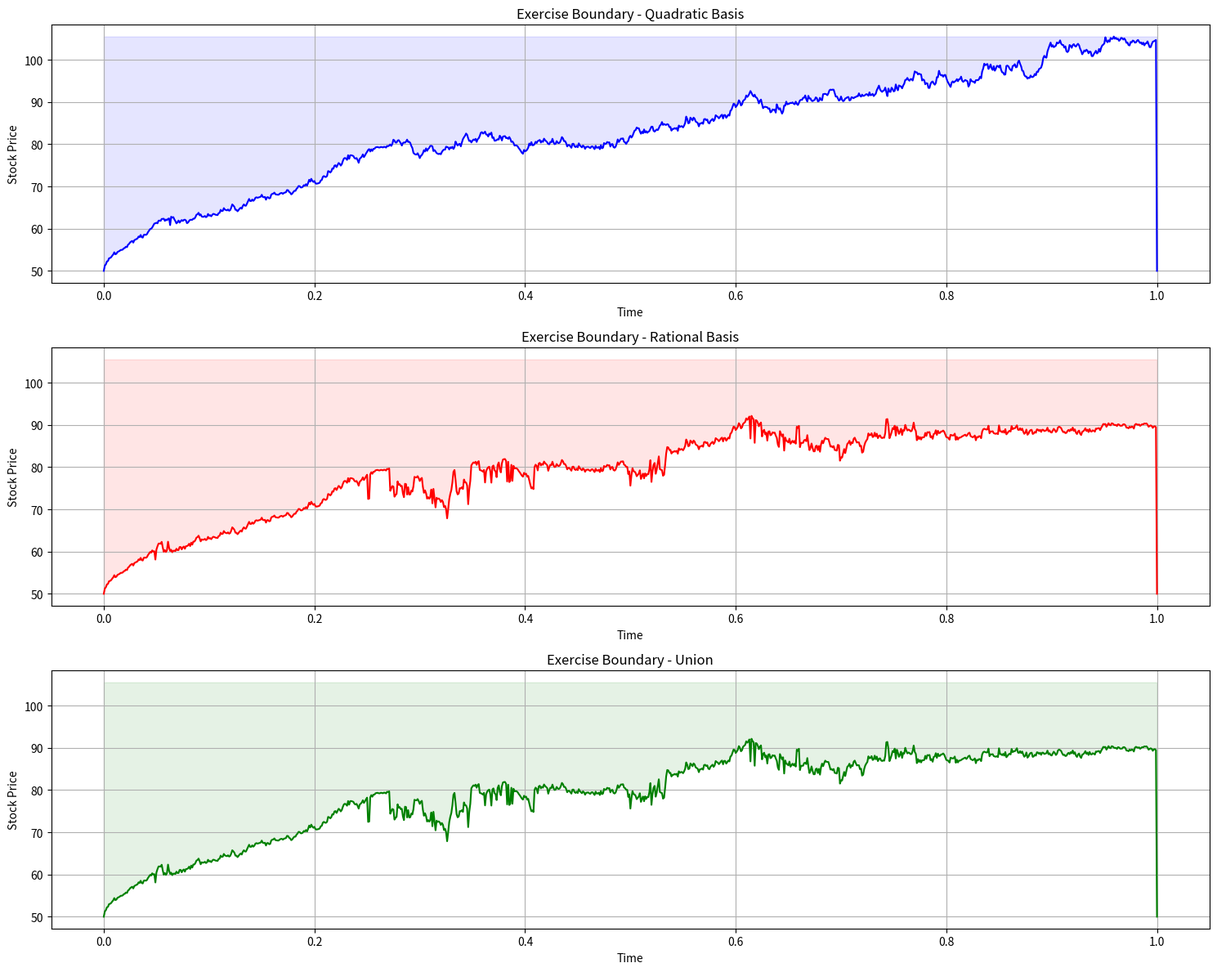
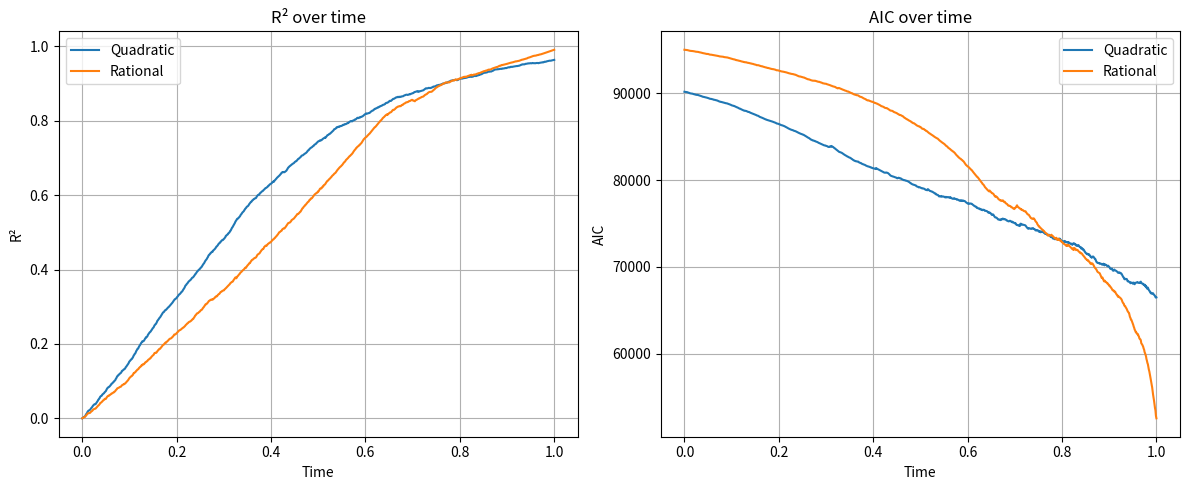

The script that saved these images, in order:
# -*- coding: utf-8 -*-
"""math4999_lsmc_cont_everything_final.ipynb

Automatically generated by Colab.

Original file is located at
    https://colab.research.google.com/drive/1Ydyx8Rxm3PoUDVsiWYoimqTFvwXZVfEf
"""

import matplotlib.pyplot as plt
import numpy as np

# ============================================================
# PARAMETERS
# ============================================================
face_value = 1000
conversion_price = 50
conversion_ratio = face_value / conversion_price
r = 0.05              # risk-free rate
q = 0.02              # dividend yield
T = 1.0
M = 1000              # time steps for Monte Carlo
dt = T / M
coupon_rate = 0.04
N = 10000             # number of MC paths
sigma = 0.2
S0 = 50

# ============================================================
# BASIS FUNCTIONS
# ============================================================
def quadratic_basis(S):
    return np.vstack([np.ones(len(S)), S, S**2]).T

def rational_basis(S):
    return np.vstack([
        np.ones(len(S)),
        S,
        S**2,
        1 / (1 + S),
        1 / (1 + S**2)
    ]).T

# ============================================================
# MONTE CARLO SIMULATION
# ============================================================
np.random.seed(0)
Z = np.random.standard_normal((N, M))
S = np.zeros((N, M + 1))
S[:, 0] = S0

for t in range(1, M + 1):
    S[:, t] = S[:, t-1] * np.exp(
        (r - q - 0.5 * sigma**2) * dt +
        sigma * np.sqrt(dt) * Z[:, t-1]
    )

# ============================================================
# INITIAL PAYOFFS AT MATURITY
# ============================================================
bond_values_quad = np.maximum(face_value, conversion_ratio * S[:, -1])
bond_values_rat = bond_values_quad.copy()

# EXERCISE BOUNDARIES
exercise_boundary_quad = np.zeros(M + 1)
exercise_boundary_rat = np.zeros(M + 1)
exercise_boundary_union = np.zeros(M + 1)
exercise_boundary_intersection = np.zeros(M + 1)

# DIAGNOSTICS
r2_quad = np.zeros(M)
aic_quad = np.zeros(M)
r2_rat = np.zeros(M)
aic_rat = np.zeros(M)

# ============================================================
# BACKWARD INDUCTION (LSM)
# ============================================================
for t in range(M - 1, -1, -1):

    accrued_coupons = coupon_rate * dt * face_value
    discount_factor = np.exp(-r * dt)

    discounted_bond_values_quad = discount_factor * bond_values_quad + accrued_coupons
    discounted_bond_values_rat = discount_factor * bond_values_rat + accrued_coupons

    Y_quad = discounted_bond_values_quad
    Y_rat = discounted_bond_values_rat
    S_t = S[:, t]

    # ----------------------------
    # Quadratic regression
    # ----------------------------
    X_quad = quadratic_basis(S_t)
    coeffs_quad, _, _, _ = np.linalg.lstsq(X_quad, Y_quad, rcond=None)
    cont_val_quad = X_quad @ coeffs_quad

    ss_res_quad = np.sum((Y_quad - cont_val_quad)**2)
    ss_tot_quad = np.sum((Y_quad - np.mean(Y_quad))**2)
    r2_quad[t] = 1 - ss_res_quad/ss_tot_quad if ss_tot_quad > 0 else 0
    n, k = X_quad.shape
    aic_quad[t] = n*np.log(ss_res_quad/n) + 2*k if ss_res_quad > 0 else np.nan

    # ----------------------------
    # Rational regression
    # ----------------------------
    X_rat = rational_basis(S_t)
    coeffs_rat, _, _, _ = np.linalg.lstsq(X_rat, Y_rat, rcond=None)
    cont_val_rat = X_rat @ coeffs_rat

    ss_res_rat = np.sum((Y_rat - cont_val_rat)**2)
    ss_tot_rat = np.sum((Y_rat - np.mean(Y_rat))**2)
    r2_rat[t] = 1 - ss_res_rat/ss_tot_rat if ss_tot_rat > 0 else 0
    n, k = X_rat.shape
    aic_rat[t] = n*np.log(ss_res_rat/n) + 2*k if ss_res_rat > 0 else np.nan

    # ----------------------------
    # EARLY CONVERSION DECISIONS
    # ----------------------------
    conversion_values = conversion_ratio * S_t

    # Quadratic
    exercise_quad = conversion_values >= cont_val_quad
    bond_values_quad = np.where(exercise_quad, conversion_values, discounted_bond_values_quad)

    # Rational
    exercise_rat = conversion_values >= cont_val_rat
    bond_values_rat = np.where(exercise_rat, conversion_values, discounted_bond_values_rat)

    # Boundaries
    hold_quad = np.where(~exercise_quad)[0]
    exercise_boundary_quad[t] = np.max(S_t[hold_quad]) if len(hold_quad) > 0 else 0

    hold_rat = np.where(~exercise_rat)[0]
    exercise_boundary_rat[t] = np.max(S_t[hold_rat]) if len(hold_rat) > 0 else 0

    hold_union = np.where(~(exercise_quad | exercise_rat))[0]
    exercise_boundary_union[t] = np.max(S_t[hold_union]) if len(hold_union) > 0 else 0

    hold_intersection = np.where(~(exercise_quad & exercise_rat))[0]
    exercise_boundary_intersection[t] = np.max(S_t[hold_intersection]) if len(hold_intersection) > 0 else 0

# Set maturity boundaries
exercise_boundary_quad[-1] = conversion_price
exercise_boundary_rat[-1] = conversion_price
exercise_boundary_union[-1] = conversion_price
exercise_boundary_intersection[-1] = conversion_price

# Monte Carlo prices
price_quad = np.mean(bond_values_quad) * np.exp(-r * dt)
price_rat = np.mean(bond_values_rat) * np.exp(-r * dt)

# ============================================================
# LATTICE CONVERTIBLE BOND TREE
# ============================================================

def trinomial_tree_convertible_vectorized(
    S0, face_value, conversion_price, r, q, sigma, T, n, coupon_rate, lam=1.0
):
    dt = T / n
    v = lam * sigma * np.sqrt(dt)

    # Probabilities (user formula)
    pu = 1/(2*lam**2) + (r - q - 0.5*sigma**2)*np.sqrt(dt)/(2*lam*sigma)
    pd = 1/(2*lam**2) - (r - q - 0.5*sigma**2)*np.sqrt(dt)/(2*lam*sigma)
    pm = 1 - 1/(lam**2)

    discount = np.exp(-r * dt)
    coupon = coupon_rate * dt * face_value
    conv_ratio = face_value / conversion_price

    # STOCK PRICES at maturity
    j = np.arange(-n, n+1)
    S_T = S0 * np.exp(v * j)

    # Bond payoff at maturity
    values = np.maximum(face_value, conv_ratio * S_T)

    # BACKWARD INDUCTION
    for step in range(n, 0, -1):
        cont = discount * (
            pu * values[2:] +
            pm * values[1:-1] +
            pd * values[0:-2]
        ) + coupon

        # Stock prices at this step
        j = np.arange(-(step-1), step)
        S_t = S0 * np.exp(v * j)

        conv_val = conv_ratio * S_t

        values = np.maximum(np.maximum(cont, conv_val), face_value)

    return values[0]

# ============================================================
# BENCHMARK PRICE
# ============================================================
benchmark_price = trinomial_tree_convertible_vectorized(
    S0, face_value, conversion_price, r, q, sigma, T,
    n=200,      # good accuracy, fast
    coupon_rate=coupon_rate,
    lam=1.0
)

# Percent errors
percent_error_quad = abs(price_quad - benchmark_price) / benchmark_price * 100
percent_error_rat = abs(price_rat - benchmark_price) / benchmark_price * 100

# ============================================================
# PRINT RESULTS
# ============================================================
print(f"Price (Quadratic basis): {price_quad:.4f}")
print(f"Price (Rational basis): {price_rat:.4f}")
print(f"Benchmark price (Trinomial tree): {benchmark_price:.4f}")
print(f"Percent error Quadratic: {percent_error_quad:.4f}%")
print(f"Percent error Rational: {percent_error_rat:.4f}%")

# ============================================================
# PLOTS
# ============================================================
S_max = np.max(S)
times = np.linspace(0, T, M + 1)

plt.figure(figsize=(15, 12))

# Quadratic boundary
plt.subplot(3, 1, 1)
plt.plot(times, exercise_boundary_quad, color='blue')
plt.fill_between(times, exercise_boundary_quad, S_max, color='blue', alpha=0.1)
plt.title('Exercise Boundary - Quadratic Basis')
plt.xlabel('Time')
plt.ylabel('Stock Price')
plt.grid(True)

# Rational boundary
plt.subplot(3, 1, 2)
plt.plot(times, exercise_boundary_rat, color='red')
plt.fill_between(times, exercise_boundary_rat, S_max, color='red', alpha=0.1)
plt.title('Exercise Boundary - Rational Basis')
plt.xlabel('Time')
plt.ylabel('Stock Price')
plt.grid(True)

# Union boundary
plt.subplot(3, 1, 3)
plt.plot(times, exercise_boundary_union, color='green')
plt.fill_between(times, exercise_boundary_union, S_max, color='green', alpha=0.1)
plt.title('Exercise Boundary - Union')
plt.xlabel('Time')
plt.ylabel('Stock Price')
plt.grid(True)

plt.tight_layout()
plt.show()


# Diagnostics
times_diag = np.linspace(0, T, M)
plt.figure(figsize=(12,5))

plt.subplot(1,2,1)
plt.plot(times_diag, r2_quad, label='Quadratic')
plt.plot(times_diag, r2_rat, label='Rational')
plt.xlabel('Time'); plt.ylabel('R²'); plt.title('R² over time')
plt.legend(); plt.grid(True)

plt.subplot(1,2,2)
plt.plot(times_diag, aic_quad, label='Quadratic')
plt.plot(times_diag, aic_rat, label='Rational')
plt.xlabel('Time'); plt.ylabel('AIC'); plt.title('AIC over time')
plt.legend(); plt.grid(True)

plt.tight_layout()
plt.show()
